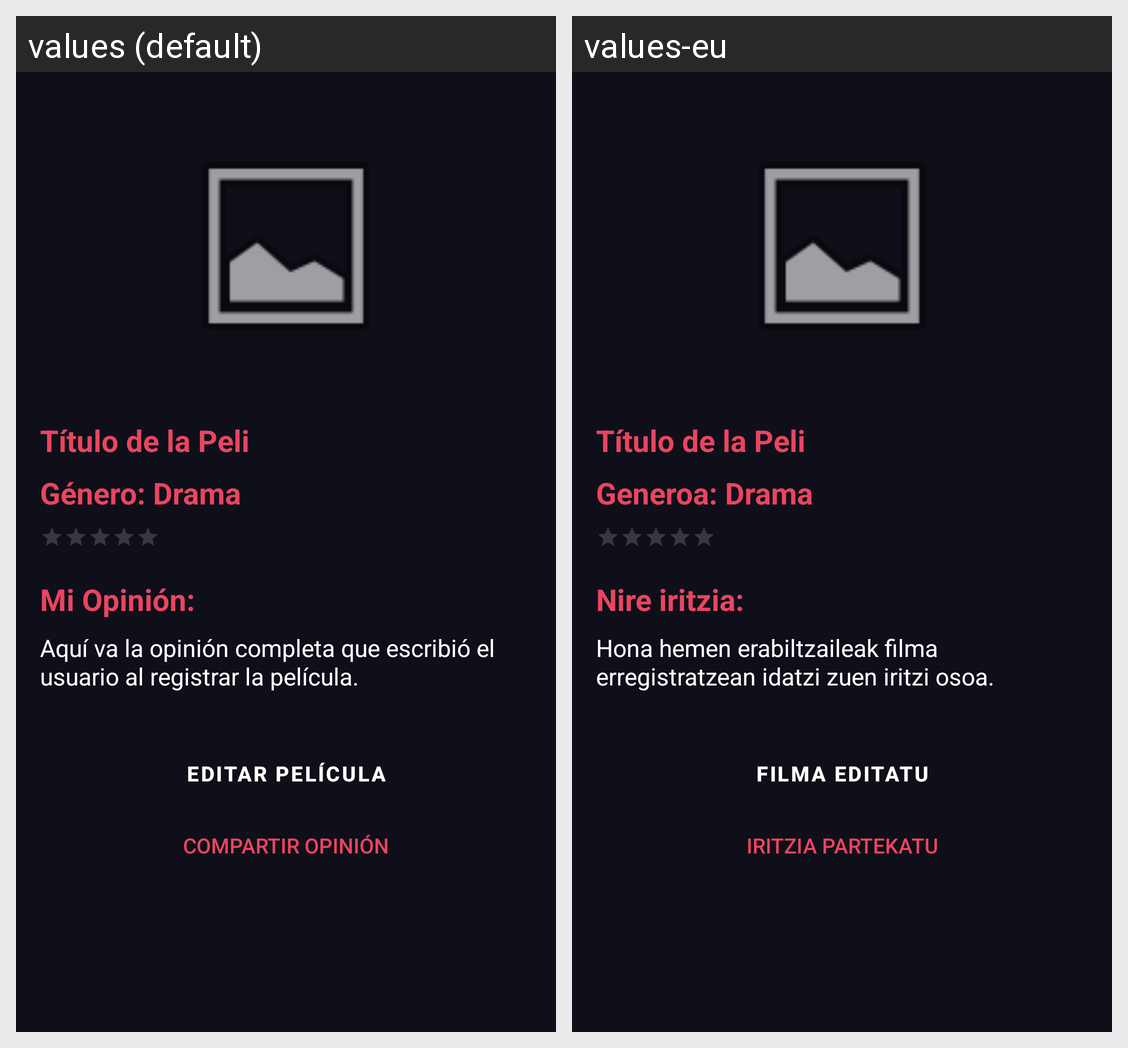

Here is an Android app screen in its default locale and in the app's own translations. Write out the translated-string differences for the strings that appear on this screen.
Android screen res/layout/activity_detalle_pelicula.xml rendered under 2 locales, left to right: values (default), values-eu. Device: Nexus 5 (rendered at 1080×1920; each locale shown at half size, 540×960, under a caption strip naming it); theme Theme.ProyectoDAS.
Strings drawn on this screen, with the default value and each locale's value (text and hints the layout hard-codes, and strings that could not be matched under every locale, appear in the picture but are not listed):

g_nero_drama
  values: Género: Drama
  values-eu: Generoa: Drama

mi_opini_n
  values: Mi Opinión:
  values-eu: Nire iritzia:

opinionTexto
  values: Aquí va la opinión completa que escribió el usuario al registrar la película.
  values-eu: Hona hemen erabiltzaileak filma erregistratzean idatzi zuen iritzi osoa.

editar_pel_cula
  values: Editar Película
  values-eu: Filma Editatu

compartir_opini_n
  values: Compartir opinión
  values-eu: Iritzia partekatu
